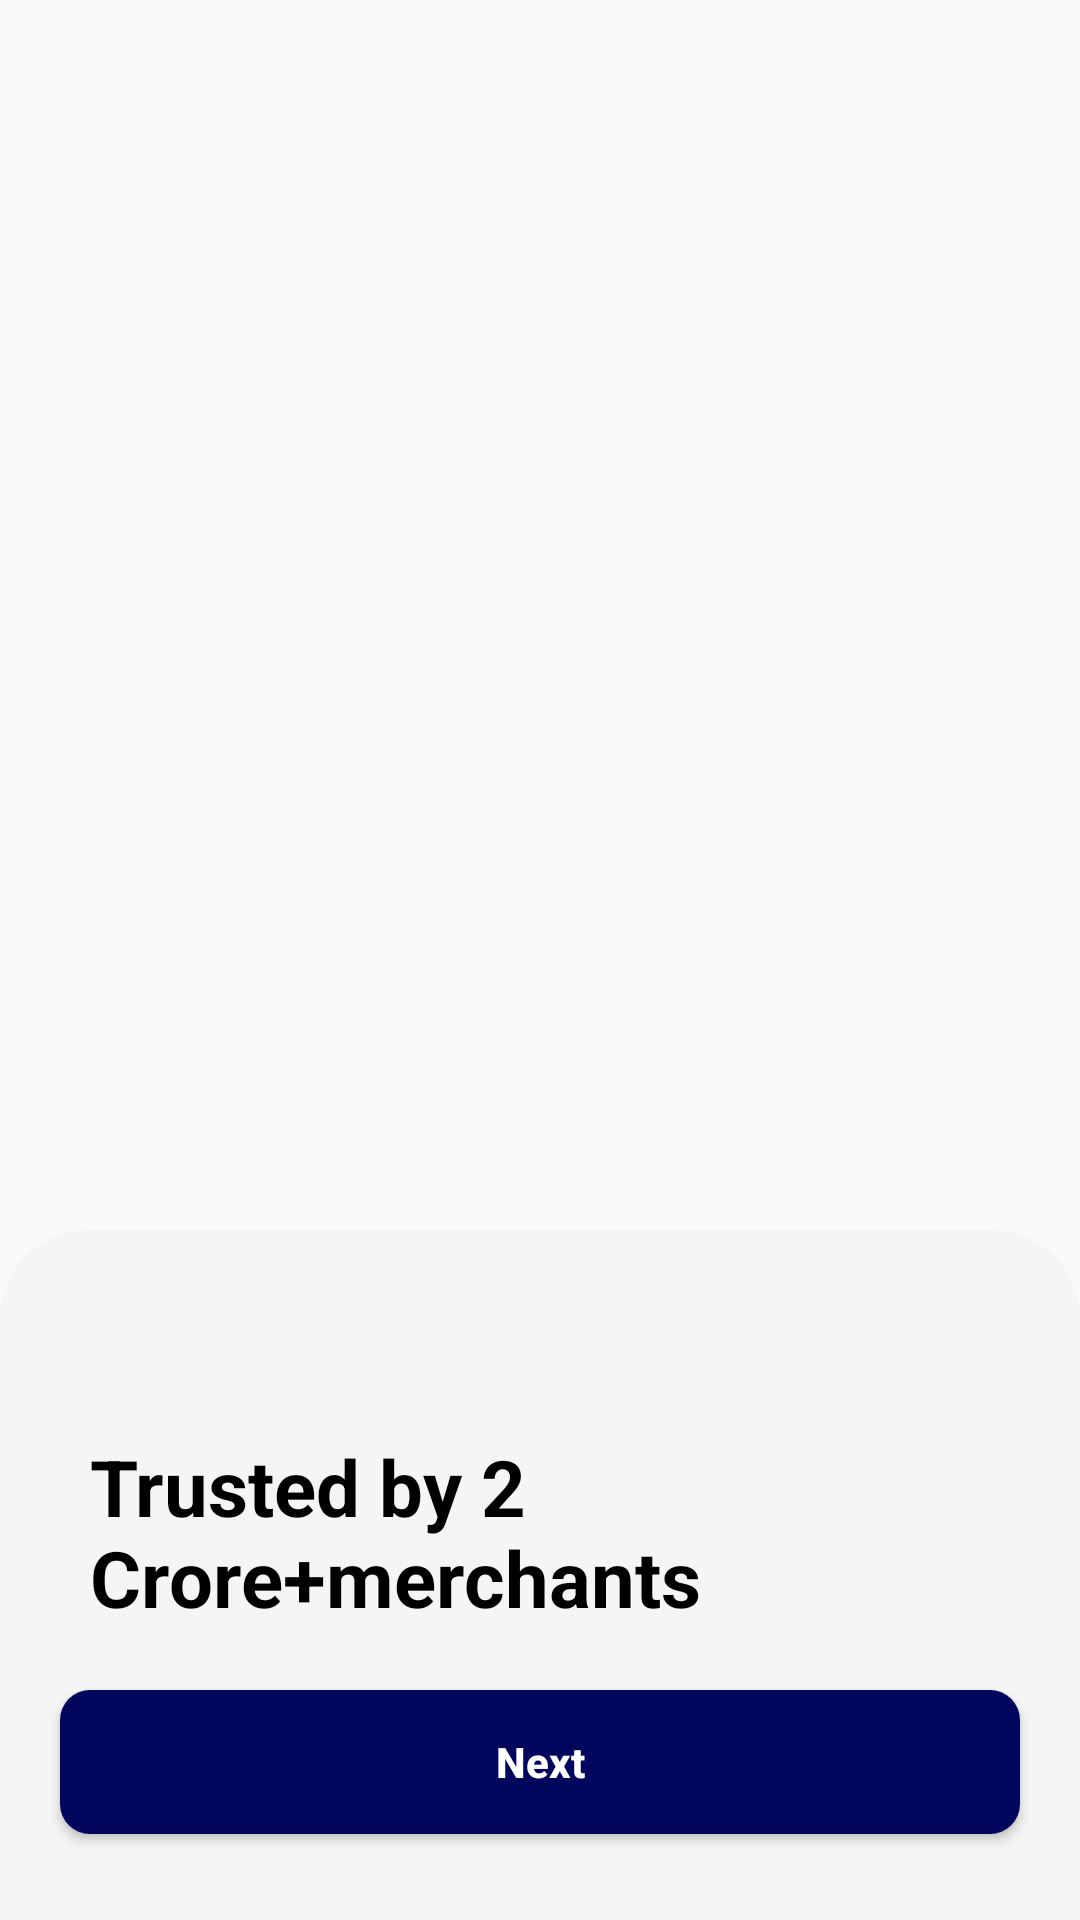

Write the Android layout XML for this screen, with the resource values it uses.
<!-- AndroidManifest.xml: application theme AppTheme -->
<!-- res/layout/activity_view_pager.xml -->
<?xml version="1.0" encoding="utf-8"?>
<RelativeLayout xmlns:android="http://schemas.android.com/apk/res/android"
    xmlns:app="http://schemas.android.com/apk/res-auto"
    xmlns:tools="http://schemas.android.com/tools"
    android:layout_width="match_parent"
    android:layout_height="match_parent"
    tools:context=".Activities.ViewPagerActivity">

    <androidx.viewpager2.widget.ViewPager2
        android:id="@+id/myviewpager"
        android:layout_width="match_parent"
        android:layout_height="match_parent"
        android:layout_above="@id/viewlayout"
        >
    </androidx.viewpager2.widget.ViewPager2>
    <LinearLayout
        android:id="@+id/viewlayout"
        android:orientation="vertical"
        android:layout_alignParentBottom="true"
        android:background="@drawable/transperent_bg"
        android:layout_width="match_parent"
        android:layout_height="230dp">

        <com.google.android.material.tabs.TabLayout
            android:id="@+id/tabLayout"
            android:layout_width="match_parent"
            app:tabGravity="center"
            android:background="@android:color/transparent"
            android:layout_height="wrap_content"
            app:tabBackground="@drawable/teb_seletion"
            app:tabIndicatorHeight="0dp">
        </com.google.android.material.tabs.TabLayout>
        <TextView
            android:layout_marginTop="@dimen/dp_20"
            android:layout_marginRight="@dimen/dp_20"
            android:layout_marginLeft="@dimen/dp_30"
            android:textSize="26sp"
            android:textStyle="bold"
            android:textColor="@android:color/black"
            android:text="Trusted by 2 Crore+merchants"
            android:layout_width="match_parent"
            android:layout_height="wrap_content"/>
        <Button
            android:layout_marginRight="@dimen/dp_20"
            android:layout_marginLeft="@dimen/dp_20"
            android:id="@+id/btnnextactivity"
            android:layout_width="match_parent"
            android:layout_height="wrap_content"
            android:layout_marginTop="@dimen/dp_20"
            android:background="@drawable/button_bg"
            android:padding="@dimen/dp_10"
            android:text="Next"
            android:textAllCaps="false"
            android:textColor="@android:color/white"
            android:textStyle="bold" />

    </LinearLayout>


</RelativeLayout>
<!-- resources referenced by this layout -->
<resources>
  <dimen name="dp_10">10dp</dimen>
  <dimen name="dp_20">20dp</dimen>
  <dimen name="dp_30">30dp</dimen>
  <!-- drawable button_bg (drawable) -->
  <?xml version="1.0" encoding="utf-8"?>
  <shape xmlns:android="http://schemas.android.com/apk/res/android"
      android:shape="rectangle">
      <solid android:color="@color/BlueColor"/>
      <corners android:radius="@dimen/dp_10"/>
  
  </shape>
  <!-- drawable teb_seletion (drawable) -->
  <?xml version="1.0" encoding="utf-8"?>
  <selector xmlns:android="http://schemas.android.com/apk/res/android">
      <item android:drawable="@drawable/tabbutton_isselected"
          android:state_selected="true"/>
      <item android:drawable="@drawable/default_dot"/>
  </selector>
  <!-- drawable transperent_bg (drawable) -->
  <?xml version="1.0" encoding="utf-8"?>
  <shape xmlns:android="http://schemas.android.com/apk/res/android"
      android:shape="rectangle">
      <solid android:color="@color/whiteColor"/>
      <corners android:topRightRadius="@dimen/dp_30"
          android:topLeftRadius="@dimen/dp_30"/>
  
  
  </shape>
  <style name="AppTheme" parent="Theme.AppCompat.Light.NoActionBar">
          
          <item name="colorPrimary">@color/colorPrimary</item>
          <item name="colorPrimaryDark">@color/colorPrimaryDark</item>
          <item name="colorAccent">@color/colorAccent</item>
      </style>
  <color name="BlueColor">#02075D</color>
  <!-- drawable tabbutton_isselected (drawable) -->
  <?xml version="1.0" encoding="utf-8"?>
  <layer-list
      xmlns:android="http://schemas.android.com/apk/res/android">
      <item>
          <shape
              android:innerRadius="0dp"
              android:shape="ring"
              android:thickness="6dp"
              android:useLevel="false">
              <solid android:color="@color/BlueColor"/>
          </shape>
      </item>
  </layer-list>
  <color name="whiteColor">#F5F5F5</color>
  <color name="colorPrimary">#00B3B3</color>
  <color name="colorPrimaryDark">#00B3B3</color>
  <color name="colorAccent">#00B3B3</color>
</resources>
